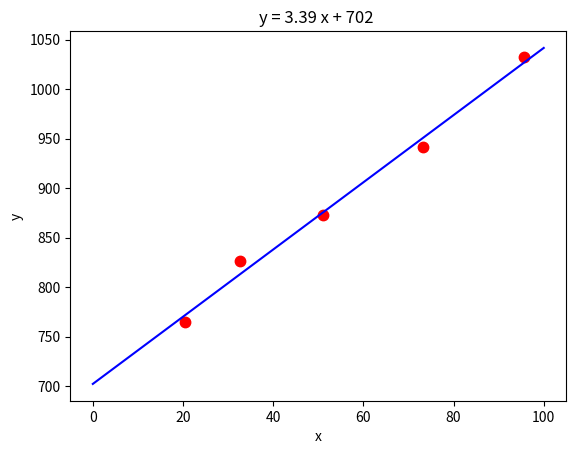

Source code (Python):
import numpy as np
import matplotlib.pyplot as plt


def line(x, m, b):
    return m * x + b


# temperature (degC)
x = np.array([20.5, 32.7, 51.0, 73.2, 95.7])
# resistance (ohms)
y = np.array([765, 826, 873, 942, 1032])
plt.plot(x, y, 'r.', markersize=15)

N = len(x)
xbar = np.mean(x)
ybar = np.mean(y)
mnum = 0    # numerator of m
mden = 0    # denominator of m
for k in range(0, N):
    mnum += (x[k]-xbar)*(y[k]-ybar)
    mden += (x[k]-xbar)**2
m = mnum/mden
b = ybar - m*xbar
print("m = {:.2f}, b = {:.0f}".format(m, b))

xfine = np.linspace(0., 100., 100)
plt.plot(xfine, line(xfine, m, b), 'b')
plt.title('y = {:.2f} x + {:.0f} '.format(m, b))
plt.xlabel('x')
plt.ylabel('y')
plt.show()